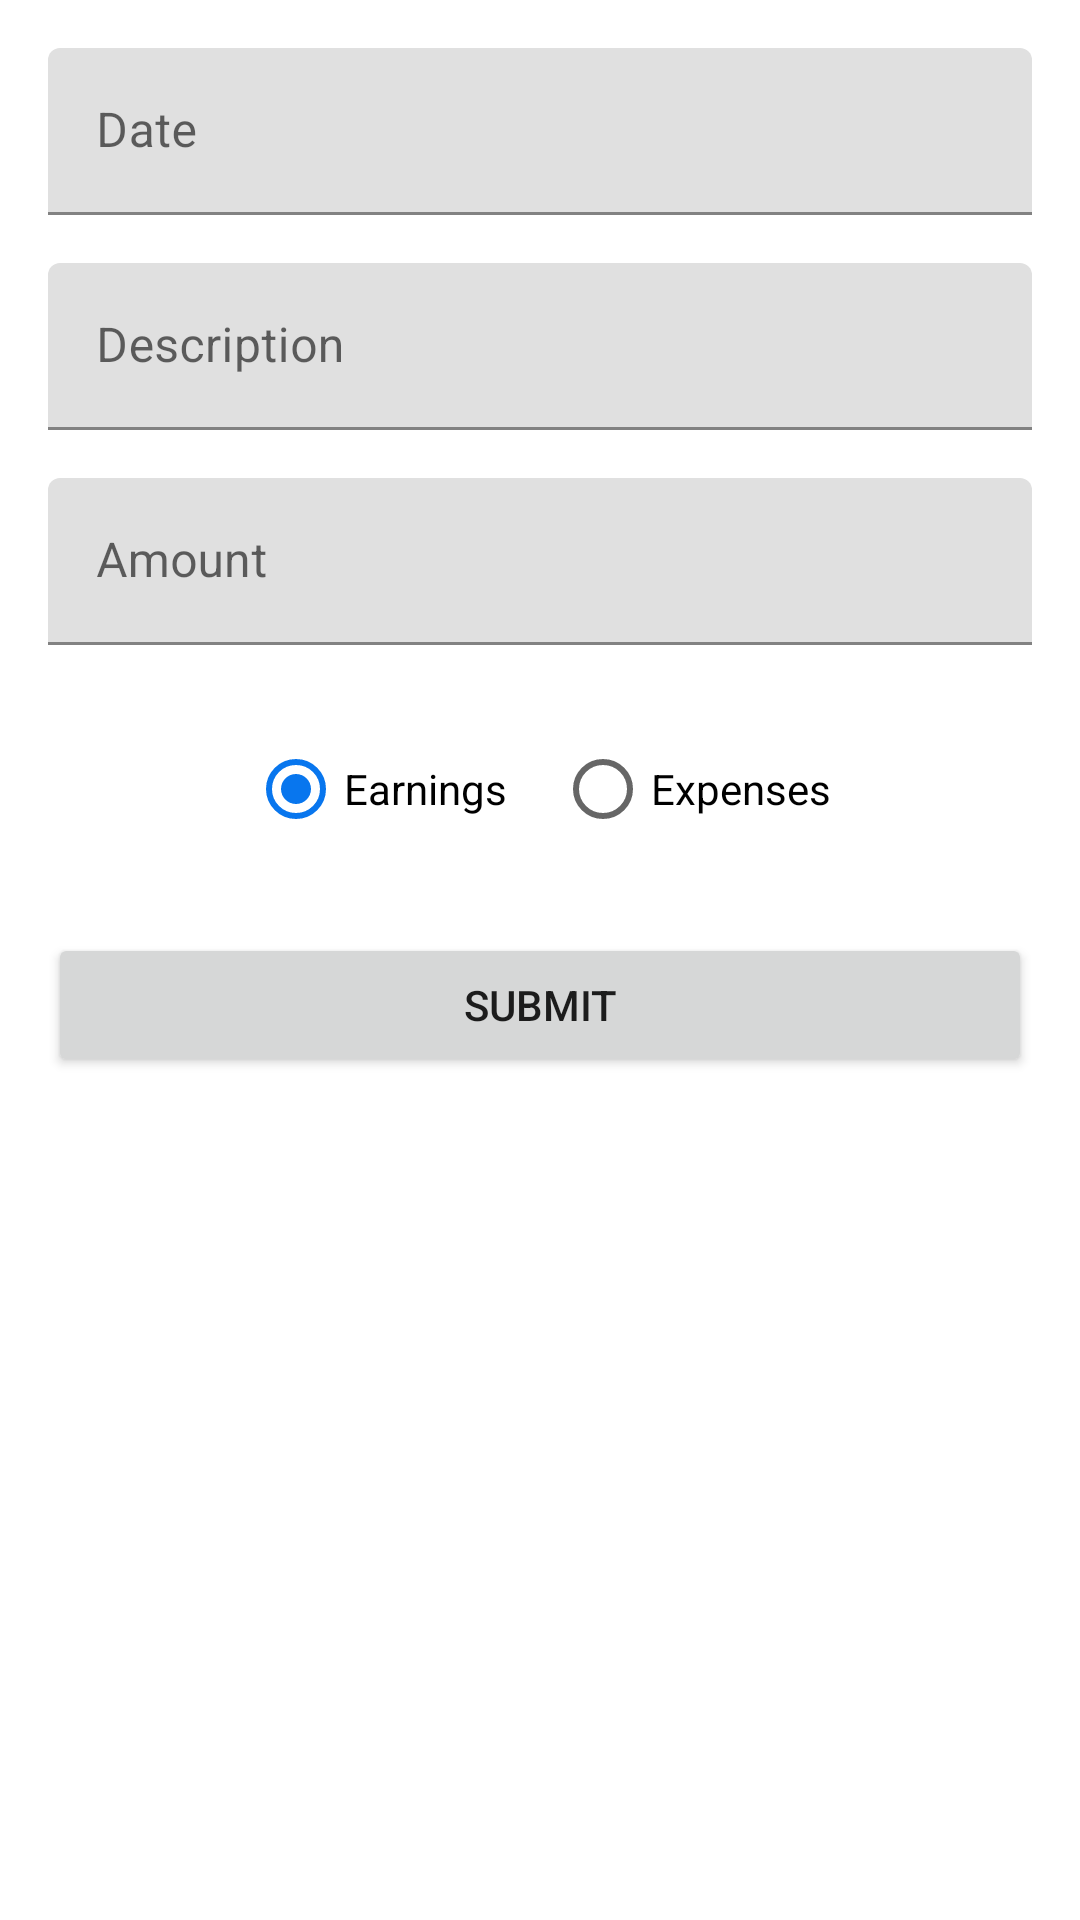

This screen was rendered from an Android layout file. Write that file and the resources it references.
<!-- AndroidManifest.xml: application theme Theme.MoneyTracks -->
<!-- res/layout/fragment_add_item.xml -->
<?xml version="1.0" encoding="utf-8"?>
<androidx.constraintlayout.widget.ConstraintLayout xmlns:android="http://schemas.android.com/apk/res/android"
    xmlns:app="http://schemas.android.com/apk/res-auto"
    xmlns:tools="http://schemas.android.com/tools"
    android:layout_height="match_parent"
    android:layout_width="match_parent"
    android:layout_margin="16dp">

    <com.google.android.material.textfield.TextInputLayout
        android:id="@+id/item_date_label"
        android:layout_width="0dp"
        android:layout_height="wrap_content"
        android:hint="@string/date"
        android:layout_margin="16dp"
        app:layout_constraintTop_toTopOf="parent"
        app:layout_constraintStart_toStartOf="parent"
        app:layout_constraintEnd_toEndOf="parent">

        <com.google.android.material.textfield.TextInputEditText
            android:id="@+id/item_date_text"
            android:layout_width="match_parent"
            android:layout_height="match_parent"
            android:inputType="text" />

    </com.google.android.material.textfield.TextInputLayout>

    <com.google.android.material.textfield.TextInputLayout
        android:id="@+id/item_description_label"
        android:layout_width="0dp"
        android:layout_height="wrap_content"
        android:hint="@string/description"
        android:layout_margin="16dp"
        app:layout_constraintTop_toBottomOf="@+id/item_date_label"
        app:layout_constraintStart_toStartOf="parent"
        app:layout_constraintEnd_toEndOf="parent">

        <com.google.android.material.textfield.TextInputEditText
            android:id="@+id/item_description_text"
            android:layout_width="match_parent"
            android:layout_height="match_parent"
            android:inputType="textCapSentences|textAutoCorrect" />

    </com.google.android.material.textfield.TextInputLayout>

    <com.google.android.material.textfield.TextInputLayout
        android:id="@+id/item_amount_label"
        android:layout_width="0dp"
        android:layout_height="wrap_content"
        android:hint="@string/amount"
        android:layout_margin="16dp"
        app:layout_constraintTop_toBottomOf="@+id/item_description_label"
        app:layout_constraintStart_toStartOf="parent"
        app:layout_constraintEnd_toEndOf="parent">

        <com.google.android.material.textfield.TextInputEditText
            android:id="@+id/item_amount_text"
            android:layout_width="match_parent"
            android:layout_height="match_parent"
            android:inputType="numberDecimal" />

    </com.google.android.material.textfield.TextInputLayout>

    <RadioGroup
        android:id="@+id/income_type_option_group"
        android:layout_width="match_parent"
        android:layout_height="wrap_content"
        android:layout_margin="16dp"
        android:orientation="horizontal"
        android:gravity="center"
        app:layout_constraintTop_toBottomOf="@+id/item_amount_label"
        app:layout_constraintStart_toStartOf="parent"
        app:layout_constraintEnd_toEndOf="parent">

        <RadioButton
            android:id="@+id/income_radio_button"
            android:layout_width="wrap_content"
            android:layout_height="wrap_content"
            android:layout_margin="8dp"
            android:text="@string/earnings"
            android:checked="true"
            android:onClick="onSubmitIncomeClicked" />

        <RadioButton
            android:id="@+id/expense_radio_button"
            android:layout_width="wrap_content"
            android:layout_height="wrap_content"
            android:layout_margin="8dp"
            android:text="@string/expenses"
            android:onClick="onSubmitIncomeClicked" />

    </RadioGroup>

    <Button
        android:id="@+id/add_item_submit_button"
        android:layout_width="0dp"
        android:layout_height="wrap_content"
        android:text="@string/submit"
        android:layout_margin="16dp"
        app:layout_constraintTop_toBottomOf="@+id/income_type_option_group"
        app:layout_constraintStart_toStartOf="parent"
        app:layout_constraintEnd_toEndOf="parent" />

</androidx.constraintlayout.widget.ConstraintLayout>
<!-- resources referenced by this layout -->
<resources>
  <string name="amount">Amount</string>
  <string name="date">Date</string>
  <string name="description">Description</string>
  <string name="earnings">Earnings</string>
  <string name="expenses">Expenses</string>
  <string name="submit">Submit</string>
  <style name="Theme.MoneyTracks" parent="Theme.MaterialComponents.DayNight.DarkActionBar">
          
          <item name="colorPrimary">@color/blue_0c08ee</item>
          <item name="colorPrimaryVariant">@color/blue_0876ee</item>
          <item name="colorOnPrimary">@color/white</item>
          
          <item name="colorSecondary">@color/blue_0876ee</item>
          <item name="colorSecondaryVariant">@color/blue_08eaee</item>
          <item name="colorOnSecondary">@color/black</item>
          
          <item name="android:statusBarColor" tools:targetApi="l">?attr/colorPrimaryVariant</item>
          
      </style>
  <color name="blue_0c08ee">#0C08EE</color>
  <color name="blue_0876ee">#0876EE</color>
  <color name="white">#FFFFFFFF</color>
  <color name="blue_08eaee">#08EAEE</color>
  <color name="black">#FF000000</color>
</resources>
